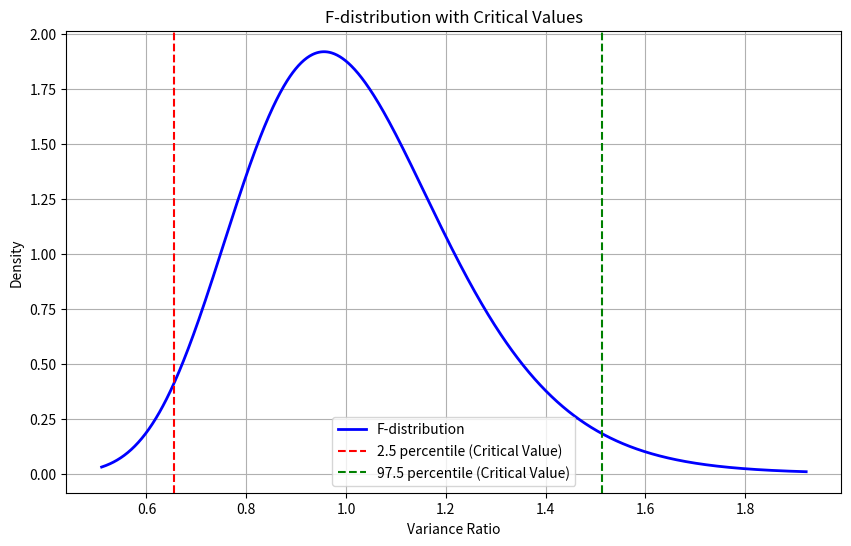
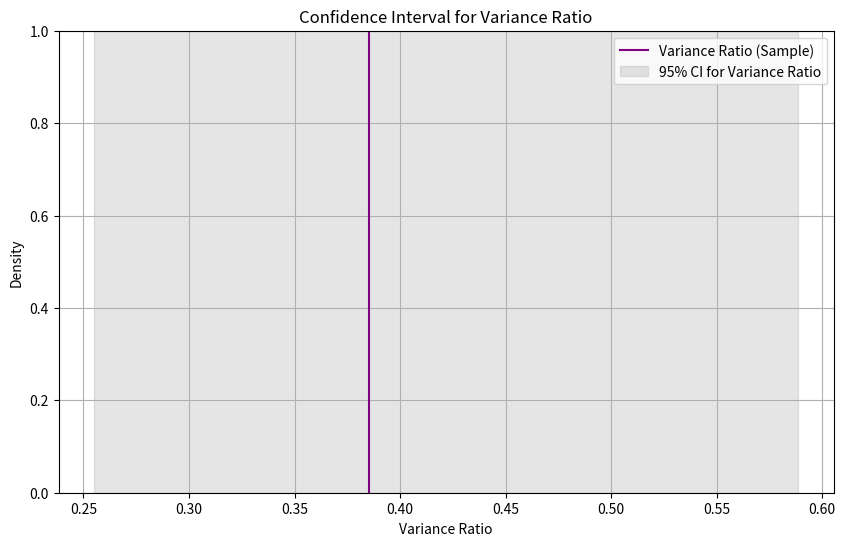

The script that saved these images, in order:
import numpy as np
import matplotlib.pyplot as plt
from scipy.stats import f

# 단계 1: 두 모집단을 생성하고 샘플링
np.random.seed(42)
population1 = np.random.normal(loc=50, scale=10, size=100000)  # 모집단 1
population2 = np.random.normal(loc=60, scale=15, size=100000)  # 모집단 2

sample1 = np.random.choice(
    population1, 81, replace=False
)  # 모집단 1에서 81개의 샘플 추출
sample2 = np.random.choice(
    population2, 101, replace=False
)  # 모집단 2에서 101개의 샘플 추출

# 단계 2: 샘플 분산 계산
var1 = np.var(sample1, ddof=1)  # 샘플 1의 분산
var2 = np.var(sample2, ddof=1)  # 샘플 2의 분산

# 단계 3: 분산 비율 계산
var_ratio = var1 / var2  # 샘플 1의 분산을 샘플 2의 분산으로 나눈 값

# 단계 4: F-분포를 이용하여 신뢰구간 계산
alpha = 0.05
df1 = len(sample1) - 1  # 샘플 1의 자유도
df2 = len(sample2) - 1  # 샘플 2의 자유도

# F-분포의 임계값 계산
f_critical_lower = f.ppf(alpha / 2, df1, df2)
f_critical_upper = f.ppf(1 - alpha / 2, df1, df2)

ci_lower = var_ratio / f_critical_upper  # 신뢰구간 하한
ci_upper = var_ratio / f_critical_lower  # 신뢰구간 상한

print(f"Variance Ratio: {var_ratio:.4f}")
print(f"95% Confidence Interval: [{ci_lower:.4f}, {ci_upper:.4f}]")

# 단계 5: 결과 시각화

# 그래프 1: F-분포와 임계값
x = np.linspace(f.ppf(0.001, df1, df2), f.ppf(0.999, df1, df2), 1000)
y = f.pdf(x, df1, df2)

plt.figure(figsize=(10, 6))
plt.plot(x, y, "b-", lw=2, label="F-distribution")  # F-분포
plt.axvline(
    f_critical_lower,
    color="r",
    linestyle="--",
    label=f"{alpha/2*100:.1f} percentile (Critical Value)",
)  # 하한 임계값
plt.axvline(
    f_critical_upper,
    color="g",
    linestyle="--",
    label=f"{(1-alpha/2)*100:.1f} percentile (Critical Value)",
)  # 상한 임계값
plt.xlabel("Variance Ratio")  # x축 레이블
plt.ylabel("Density")  # y축 레이블
plt.title("F-distribution with Critical Values")  # 제목
plt.legend()  # 범례
plt.grid(True)  # 그리드 표시
plt.show()  # 그래프 출력

# 그래프 2: 샘플 분산 비율과 신뢰구간
plt.figure(figsize=(10, 6))
plt.axvline(
    var_ratio, color="purple", linestyle="-", label=f"Variance Ratio (Sample)"
)  # 샘플 분산 비율
plt.axvspan(
    ci_lower, ci_upper, color="gray", alpha=0.2, label="95% CI for Variance Ratio"
)  # 신뢰구간 영역
plt.xlabel("Variance Ratio")  # x축 레이블
plt.ylabel("Density")  # y축 레이블
plt.title("Confidence Interval for Variance Ratio")  # 제목
plt.legend()  # 범례
plt.grid(True)  # 그리드 표시
plt.show()  # 그래프 출력
